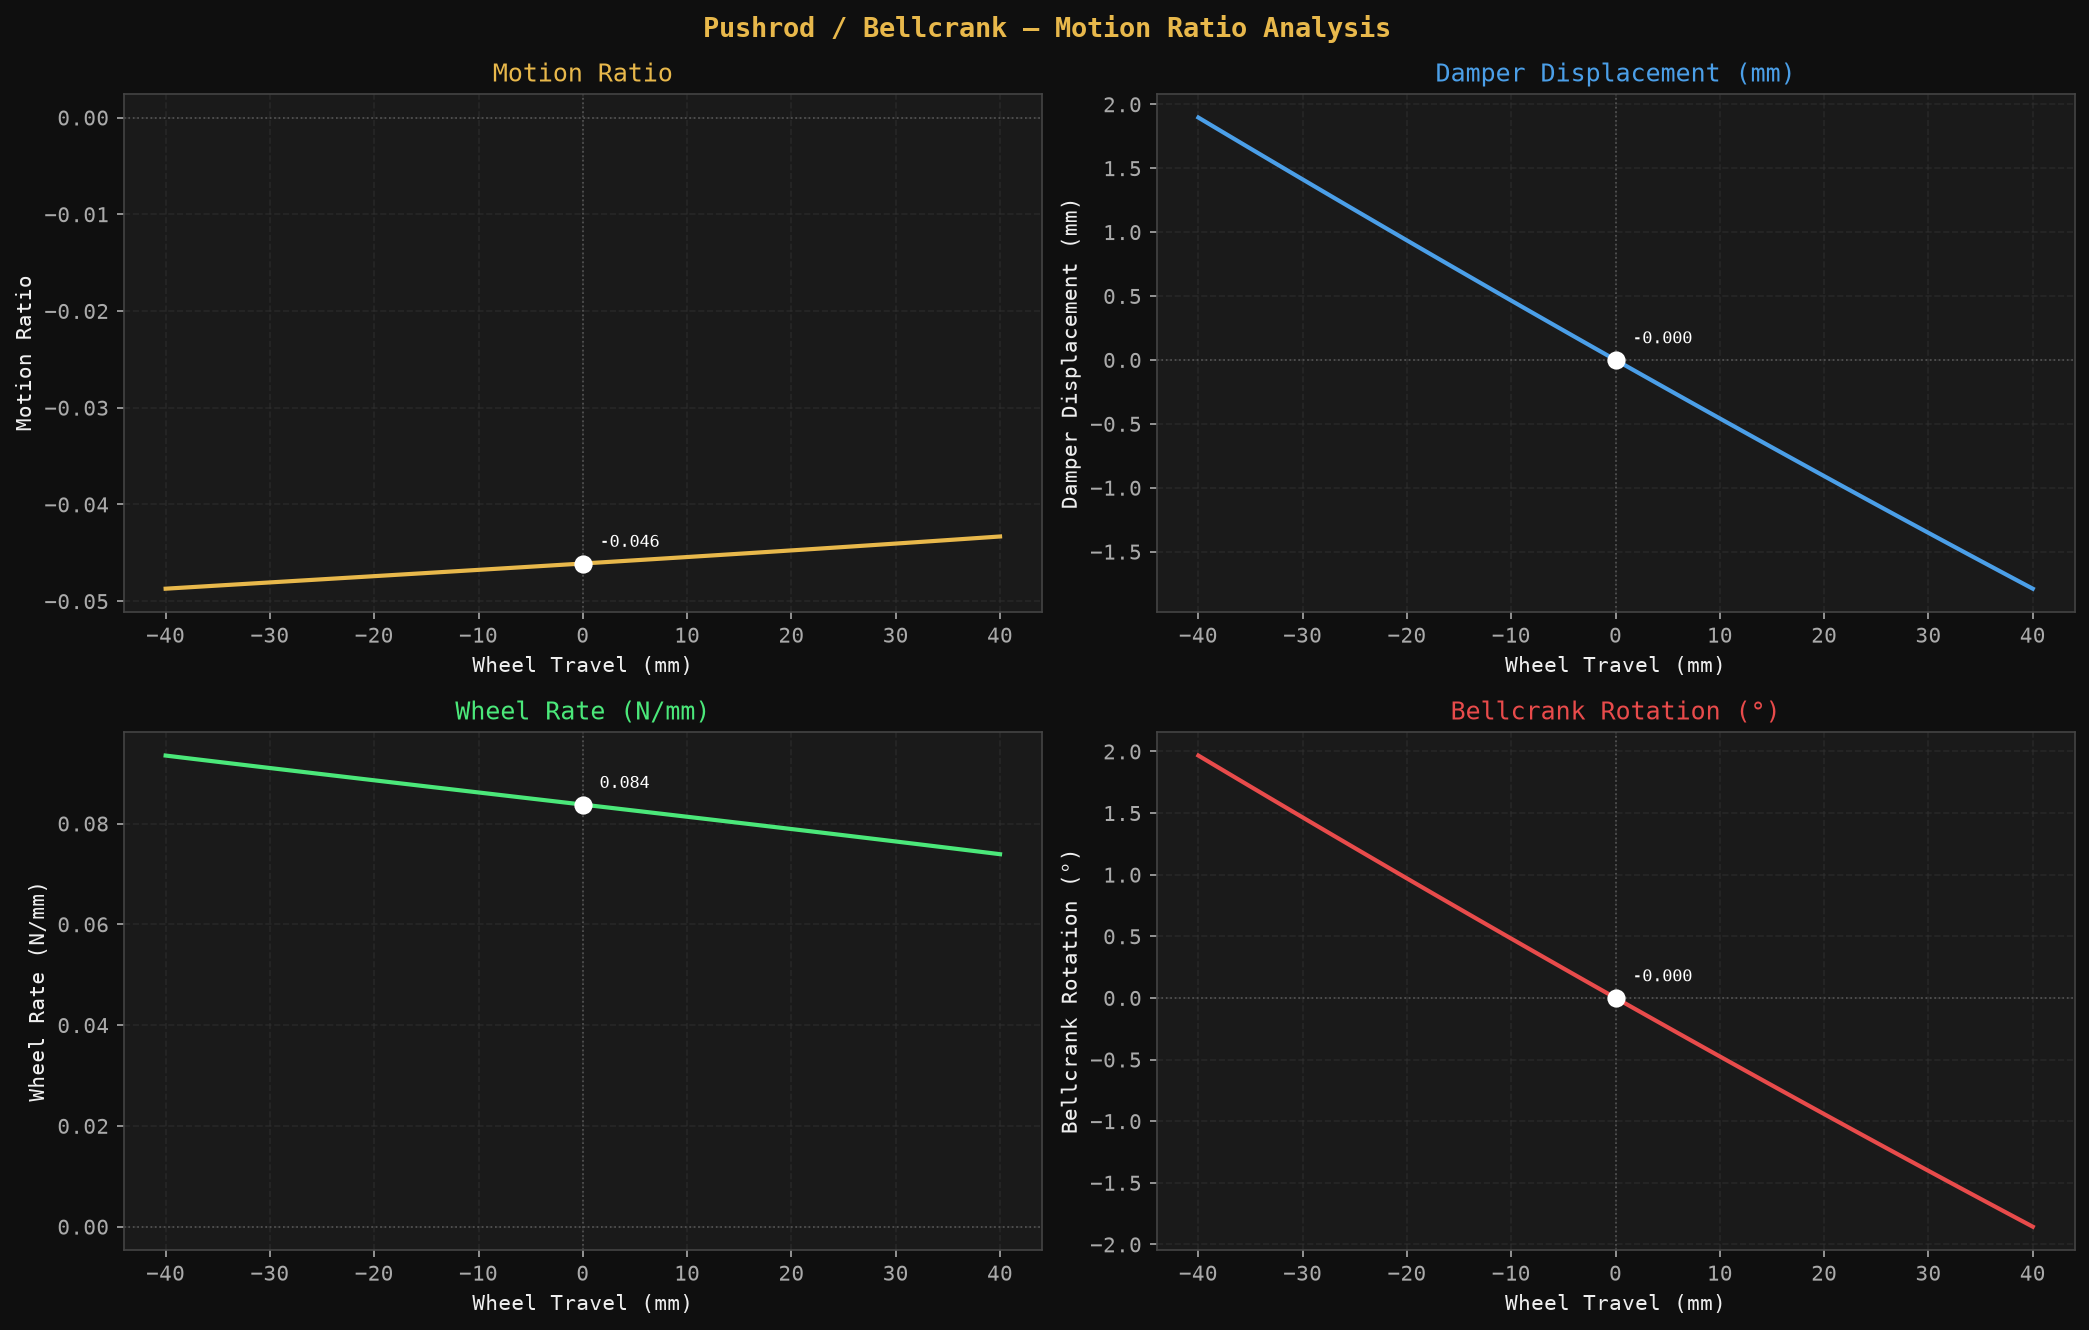

Data behind this chart, as committed beside it:
travel_mm, motion_ratio, damper_disp_mm, bellcrank_rot_deg, pushrod_comp_mm, wheel_rate_N_mm
-40.0, -0.04871, 1.896, 1.967, -35.63, 0.09349
-39.0, -0.04864, 1.848, 1.916, -34.76, 0.09324
-38.0, -0.04858, 1.799, 1.866, -33.88, 0.09299
-37.0, -0.04851, 1.751, 1.816, -33, 0.09274
-36.0, -0.04845, 1.702, 1.765, -32.12, 0.09249
-35.0, -0.04838, 1.654, 1.715, -31.24, 0.09225
-34.0, -0.04832, 1.605, 1.665, -30.36, 0.092
-33.0, -0.04826, 1.557, 1.615, -29.48, 0.09175
-32.0, -0.04819, 1.509, 1.565, -28.6, 0.09151
-31.0, -0.04813, 1.461, 1.515, -27.72, 0.09126
-30.0, -0.04806, 1.413, 1.465, -26.84, 0.09102
-29.0, -0.048, 1.365, 1.415, -25.95, 0.09077
-28.0, -0.04793, 1.317, 1.365, -25.07, 0.09053
-27.0, -0.04787, 1.269, 1.316, -24.18, 0.09028
-26.0, -0.0478, 1.221, 1.266, -23.3, 0.09004
-25.0, -0.04774, 1.173, 1.216, -22.41, 0.08979
-24.0, -0.04767, 1.125, 1.167, -21.52, 0.08955
-23.0, -0.04761, 1.078, 1.118, -20.64, 0.08931
-22.0, -0.04754, 1.03, 1.068, -19.75, 0.08906
-21.0, -0.04748, 0.9826, 1.019, -18.86, 0.08882
-20.0, -0.04741, 0.9352, 0.9698, -17.97, 0.08858
-19.0, -0.04735, 0.8878, 0.9206, -17.08, 0.08834
-18.0, -0.04728, 0.8405, 0.8715, -16.18, 0.0881
-17.0, -0.04722, 0.7932, 0.8225, -15.29, 0.08785
-16.0, -0.04715, 0.746, 0.7736, -14.4, 0.08761
-15.0, -0.04709, 0.6989, 0.7247, -13.5, 0.08737
-14.0, -0.04702, 0.6518, 0.6759, -12.61, 0.08713
-13.0, -0.04696, 0.6049, 0.6272, -11.71, 0.08689
-12.0, -0.04689, 0.5579, 0.5786, -10.82, 0.08665
-11.0, -0.04683, 0.5111, 0.53, -9.921, 0.08641
-10.0, -0.04676, 0.4643, 0.4814, -9.023, 0.08617
-9.0, -0.0467, 0.4175, 0.433, -8.124, 0.08592
-8.0, -0.04663, 0.3709, 0.3846, -7.225, 0.08568
-7.0, -0.04657, 0.3243, 0.3363, -6.324, 0.08544
-6.0, -0.0465, 0.2777, 0.288, -5.423, 0.0852
-5.0, -0.04644, 0.2313, 0.2398, -4.522, 0.08496
-4.0, -0.04637, 0.1849, 0.1917, -3.619, 0.08472
-3.0, -0.0463, 0.1385, 0.1437, -2.716, 0.08448
-2.0, -0.04624, 0.09227, 0.09568, -1.811, 0.08424
-1.0, -0.04617, 0.04606, 0.04776, -0.9063, 0.084
0.0, -0.04611, -7.542153608375652e-05, -7.820776606592972e-05, -0.0004199, 0.08376
1.0, -0.04604, -0.04615, -0.04785, 0.9062, 0.08352
2.0, -0.04597, -0.09215, -0.09556, 1.814, 0.08328
3.0, -0.04591, -0.1381, -0.1432, 2.722, 0.08304
4.0, -0.04584, -0.184, -0.1908, 3.631, 0.0828
5.0, -0.04577, -0.2298, -0.2383, 4.541, 0.08255
6.0, -0.04571, -0.2755, -0.2857, 5.452, 0.08231
7.0, -0.04564, -0.3212, -0.3331, 6.364, 0.08207
8.0, -0.04557, -0.3668, -0.3803, 7.276, 0.08183
9.0, -0.0455, -0.4123, -0.4276, 8.189, 0.08159
10.0, -0.04544, -0.4578, -0.4747, 9.103, 0.08135
11.0, -0.04537, -0.5032, -0.5218, 10.02, 0.0811
12.0, -0.0453, -0.5485, -0.5688, 10.93, 0.08086
13.0, -0.04523, -0.5938, -0.6157, 11.85, 0.08062
14.0, -0.04516, -0.639, -0.6626, 12.77, 0.08038
15.0, -0.0451, -0.6841, -0.7094, 13.69, 0.08013
16.0, -0.04503, -0.7292, -0.7562, 14.61, 0.07989
17.0, -0.04496, -0.7742, -0.8028, 15.53, 0.07964
18.0, -0.04489, -0.8191, -0.8494, 16.45, 0.0794
19.0, -0.04482, -0.864, -0.8959, 17.37, 0.07916
... 21 more rows
